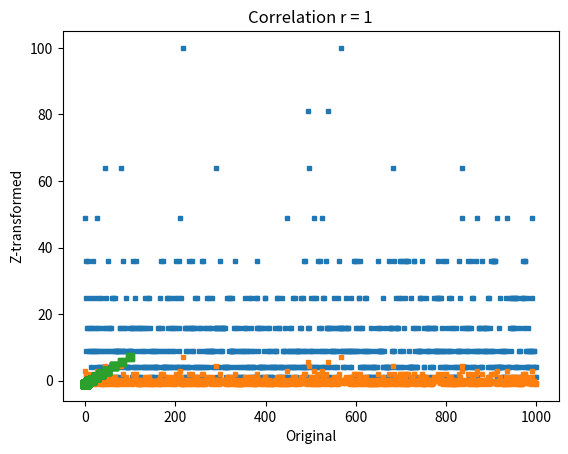

The matplotlib source for this figure:
#!/usr/bin/env python
# coding: utf-8

# # COURSE: Master statistics and machine learning: Intuition, Math, code
# [redacted]
# ## SECTION: Data normalizations and outliers
# ### VIDEO: Z-score
# [redacted]

# In[ ]:


# import libraries
import matplotlib.pyplot as plt
import numpy as np
from scipy import stats


# In[ ]:


## create data

data = np.random.poisson(3,1000)**2

## compute the mean and std
datamean = np.mean(data)
datastd  = np.std(data,ddof=1)

# the previous two lines are equivalent to the following two lines
#datamean = data.mean()
#datastd  = data.std(ddof=1)



plt.plot(data,'s',markersize=3)
plt.xlabel('Data index')
plt.ylabel('Data value')
plt.title(f'Mean = {np.round(datamean,2)}; std = {np.round(datastd,2)}')

plt.show()


# In[ ]:


## now for z-scoring

# z-score is data minus mean divided by stdev
dataz = (data-datamean) / datastd

# can also use Python function
dataz = stats.zscore(data)

# compute the mean and std
dataZmean = np.mean(dataz)
dataZstd  = np.std(dataz,ddof=1)

plt.plot(dataz,'s',markersize=3)
plt.xlabel('Data index')
plt.ylabel('Data value')
plt.title(f'Mean = {np.round(dataZmean,2)}; std = {np.round(dataZstd,2)}')

plt.show()


# In[ ]:


## show that the relative values are preserved

plt.plot(data,dataz,'s')
plt.xlabel('Original')
plt.ylabel('Z-transformed')
plt.title('Correlation r = %g'%np.corrcoef(data,dataz)[0,0])
plt.show()

